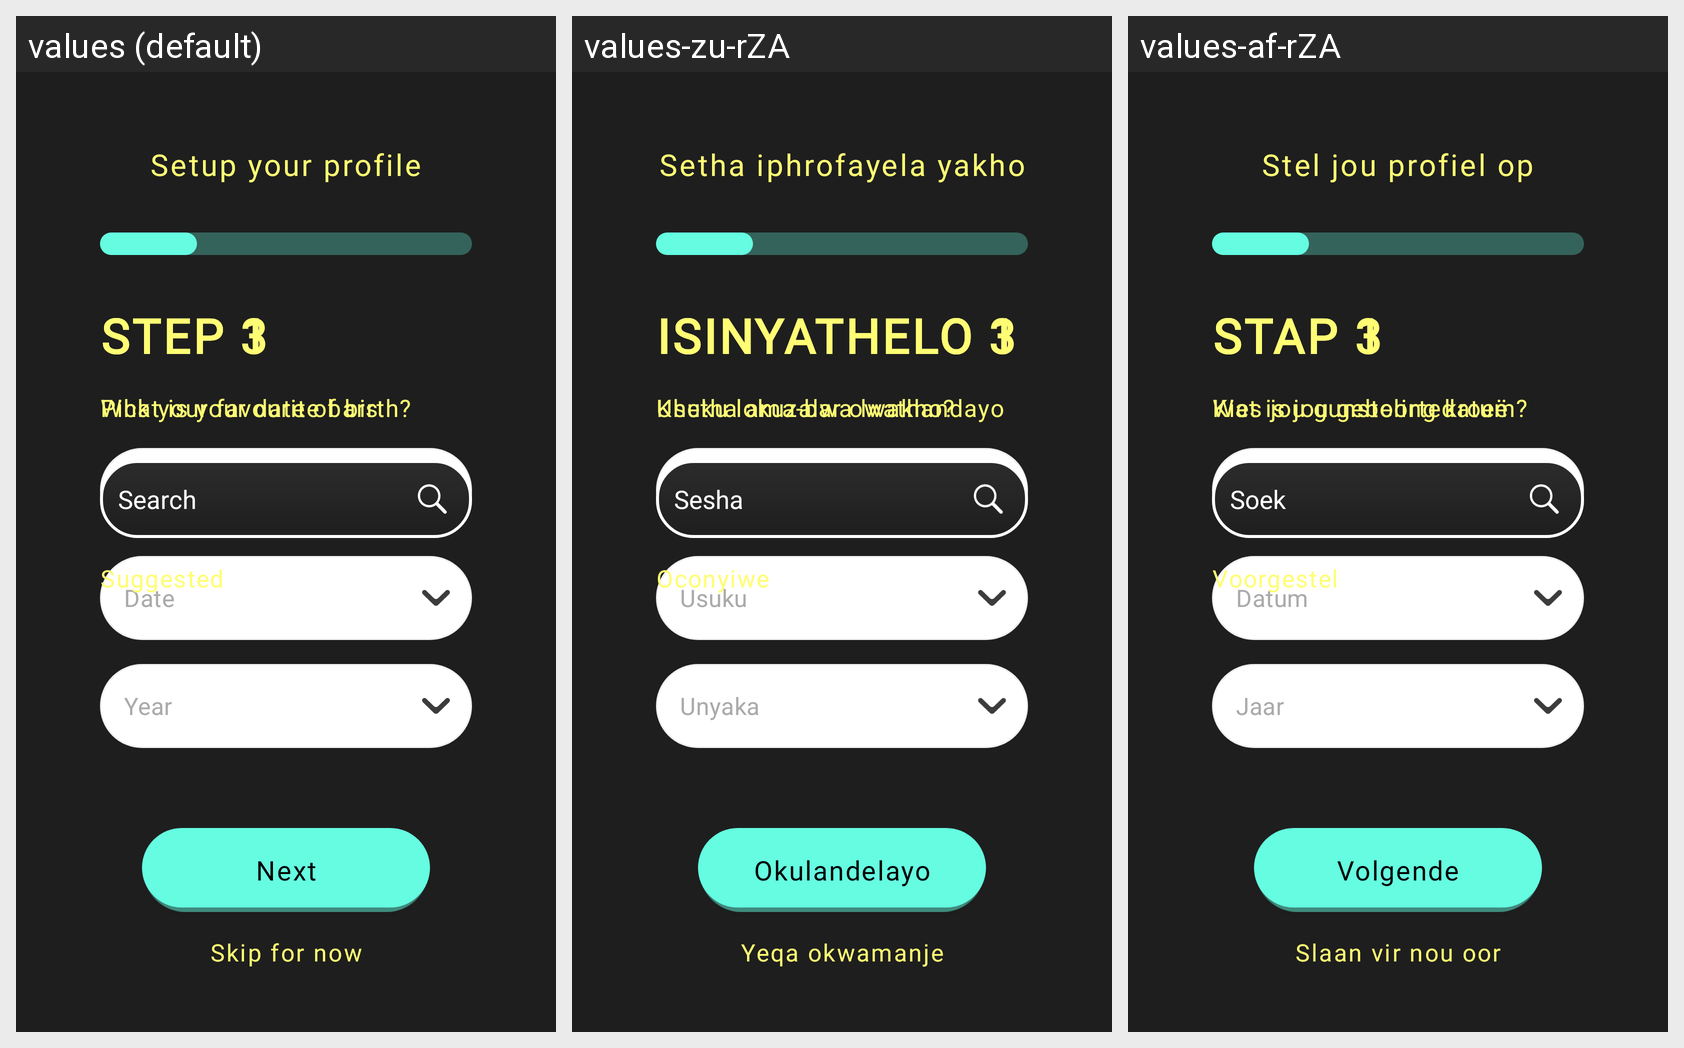

This grid shows one Android layout under several languages. Give, for every string resource on the screen, its name, the default text and each shown locale's text.
Android screen res/layout/activity_onboarding1.xml rendered under 3 locales, left to right: values (default), values-zu-rZA, values-af-rZA. Device: Nexus 5 (rendered at 1080×1920; each locale shown at half size, 540×960, under a caption strip naming it); theme Theme.Phuza.
Strings drawn on this screen, with the default value and each locale's value (text and hints the layout hard-codes, and strings that could not be matched under every locale, appear in the picture but are not listed):

setup_your_profile
  values: Setup your profile
  values-zu-rZA: Setha iphrofayela yakho
  values-af-rZA: Stel jou profiel op

step_1
  values: STEP 1
  values-zu-rZA: ISINYATHELO 1
  values-af-rZA: STAP 1

what_is_your_date_of_birth
  values: What is your date of birth?
  values-zu-rZA: Usuku lokuzalwa lwakho?
  values-af-rZA: Wat is jou geboortedatum?

month
  values: Month
  values-zu-rZA: Inyanga
  values-af-rZA: Maand

date
  values: Date
  values-zu-rZA: Usuku
  values-af-rZA: Datum

year
  values: Year
  values-zu-rZA: Unyaka
  values-af-rZA: Jaar

step_3
  values: STEP 3
  values-zu-rZA: ISINYATHELO 3
  values-af-rZA: STAP 3

pick_your_favourite_bars
  values: Pick your favourite bars
  values-zu-rZA: Khetha ama-bar owathandayo
  values-af-rZA: Kies jou gunsteling kroeë

search
  values: Search
  values-zu-rZA: Sesha
  values-af-rZA: Soek

suggested
  values: Suggested
  values-zu-rZA: Oconyiwe
  values-af-rZA: Voorgestel

next
  values: Next
  values-zu-rZA: Okulandelayo
  values-af-rZA: Volgende

skip_for_now
  values: Skip for now
  values-zu-rZA: Yeqa okwamanje
  values-af-rZA: Slaan vir nou oor
